Run: headless pygame with SDL's dummy video driver; simulated clock (each Clock.tick advances the game by its frame time, no real sleeping); random seed 0; keys injected as events and as key.get_pressed() state; no mouse input.
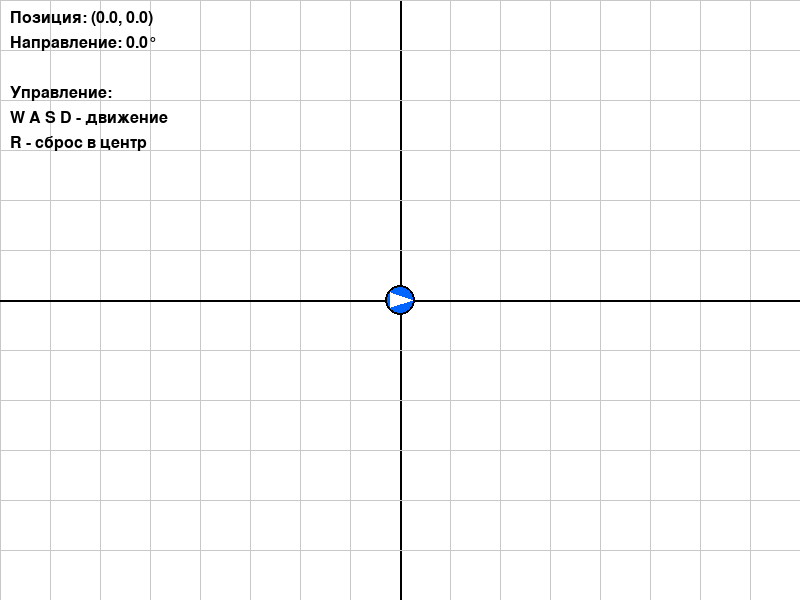
Frame 1 of 4 · flips 1–60 · no input
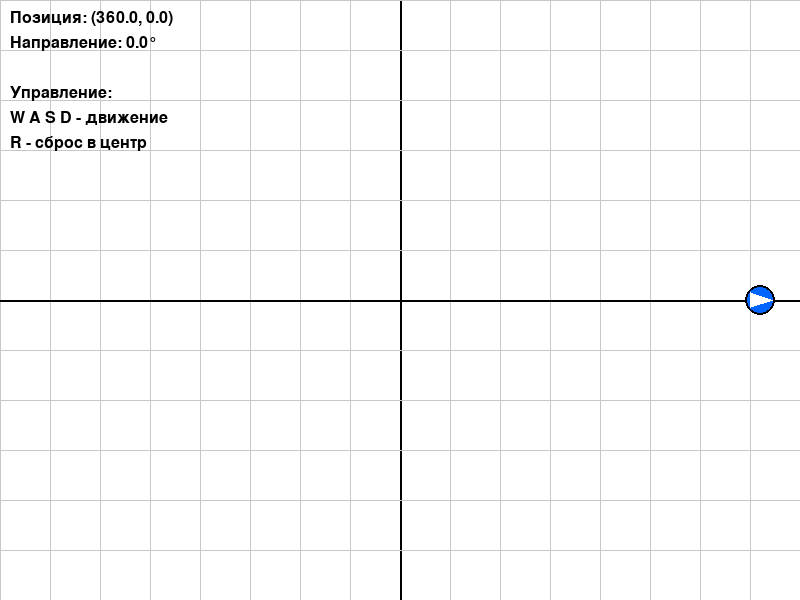
Frame 2 of 4 · flips 61–180 · tapped SPACE, RETURN · held RIGHT (→), D
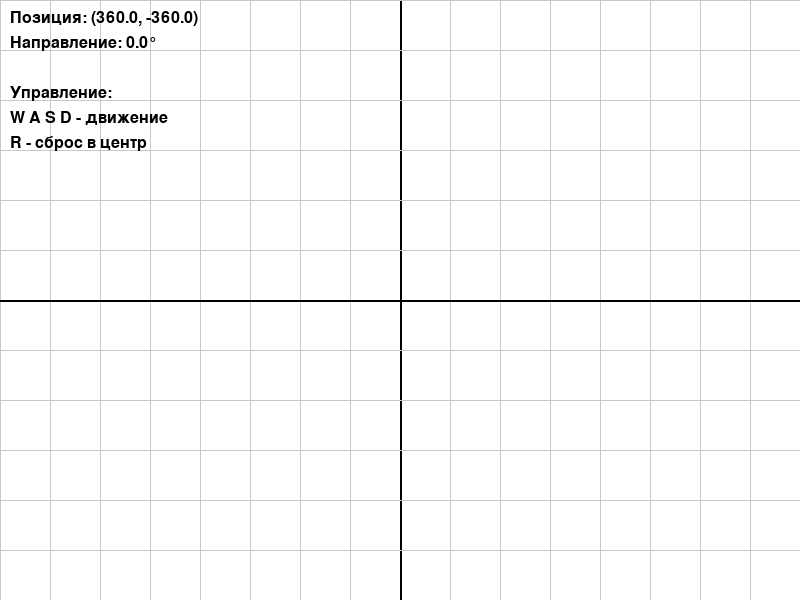
Frame 3 of 4 · flips 181–300 · held DOWN (↓), S
Frame 4 of 4 · flips 301–420 · held LEFT (←), A, UP (↑), W · screen same as frame 1, image omitted

The pygame program that drew these frames:

import pygame
import math

# Инициализация Pygame
pygame.init()

# Константы
WIDTH, HEIGHT = 800, 600

# Создаем окно
screen = pygame.display.set_mode((WIDTH, HEIGHT))
pygame.display.set_caption("Задание 4.2: Треугольник направления")
clock = pygame.time.Clock()

# Шрифт для текста
font = pygame.font.Font(None, 24)

# Цвета
WHITE = (255, 255, 255)
BLACK = (0, 0, 0)
GRAY = (200, 200, 200)
BLUE = (0, 100, 255)

# Позиция робота (математические координаты)
robot_x = 0
robot_y = 0
robot_direction = 0  # градусы: 0 = вправо, 90 = вверх
robot_radius = 15

# Скорость перемещения
move_speed = 3


def draw_grid(screen):
    """Рисует сетку координат"""
    center_x = WIDTH // 2
    center_y = HEIGHT // 2
    
    for x in range(0, WIDTH, 50):
        color = GRAY if x != center_x else BLACK
        width = 1 if x != center_x else 2
        pygame.draw.line(screen, color, (x, 0), (x, HEIGHT), width)
    
    for y in range(0, HEIGHT, 50):
        color = GRAY if y != center_y else BLACK
        width = 1 if y != center_y else 2
        pygame.draw.line(screen, color, (0, y), (WIDTH, y), width)


def draw_robot(screen, x, y, direction, radius):
    """Рисует робота с направлением"""
    # Преобразование координат
    screen_x = int(x + WIDTH/2)
    screen_y = int(HEIGHT/2 - y)
    
    # Рисуем тело (круг)
    pygame.draw.circle(screen, BLUE, (screen_x, screen_y), radius)
    
    # Рисуем направление (треугольник)
    angle = math.radians(direction)
    
    # Вершина треугольника (направление)
    tip_x = screen_x + math.cos(angle) * radius * 0.9
    tip_y = screen_y - math.sin(angle) * radius * 0.9
    
    # Две задние точки
    left_angle = angle + math.radians(140)
    right_angle = angle - math.radians(140)
    
    left_x = screen_x + math.cos(left_angle) * radius * 0.8
    left_y = screen_y - math.sin(left_angle) * radius * 0.8
    
    right_x = screen_x + math.cos(right_angle) * radius * 0.8
    right_y = screen_y - math.sin(right_angle) * radius * 0.8
    
    # Рисуем треугольник
    pygame.draw.polygon(screen, WHITE, [
        (tip_x, tip_y),
        (left_x, left_y),
        (right_x, right_y)
    ])
    
    # Контур круга
    pygame.draw.circle(screen, BLACK, (screen_x, screen_y), radius, 2)


def draw_info(screen, x, y, direction, font):
    """Рисует информацию на экране"""
    info_texts = [
        f"Позиция: ({x:.1f}, {y:.1f})",
        f"Направление: {direction:.1f}°",
        "",
        "Управление:",
        "W A S D - движение",
        "R - сброс в центр"
    ]
    
    y_offset = 10
    for text in info_texts:
        surface = font.render(text, True, BLACK)
        screen.blit(surface, (10, y_offset))
        y_offset += 25


# Главный игровой цикл
running = True
while running:
    # Обработка событий
    for event in pygame.event.get():
        if event.type == pygame.QUIT:
            running = False
        
        if event.type == pygame.KEYDOWN:
            if event.key == pygame.K_r:
                robot_x = 0
                robot_y = 0
                robot_direction = 0
    
    # Управление
    keys = pygame.key.get_pressed()
    
    if keys[pygame.K_w]:
        robot_y += move_speed
    if keys[pygame.K_s]:
        robot_y -= move_speed
    if keys[pygame.K_a]:
        robot_x -= move_speed
    if keys[pygame.K_d]:
        robot_x += move_speed
    
    # Заливаем экран белым цветом
    screen.fill(WHITE)
    
    # Рисуем сетку
    draw_grid(screen)
    
    # Рисуем робота с треугольником
    draw_robot(screen, robot_x, robot_y, robot_direction, robot_radius)
    
    # Выводим информацию
    draw_info(screen, robot_x, robot_y, robot_direction, font)
    
    # Обновляем экран
    pygame.display.flip()
    
    # Контроль FPS
    clock.tick(60)

# Завершение
pygame.quit()
